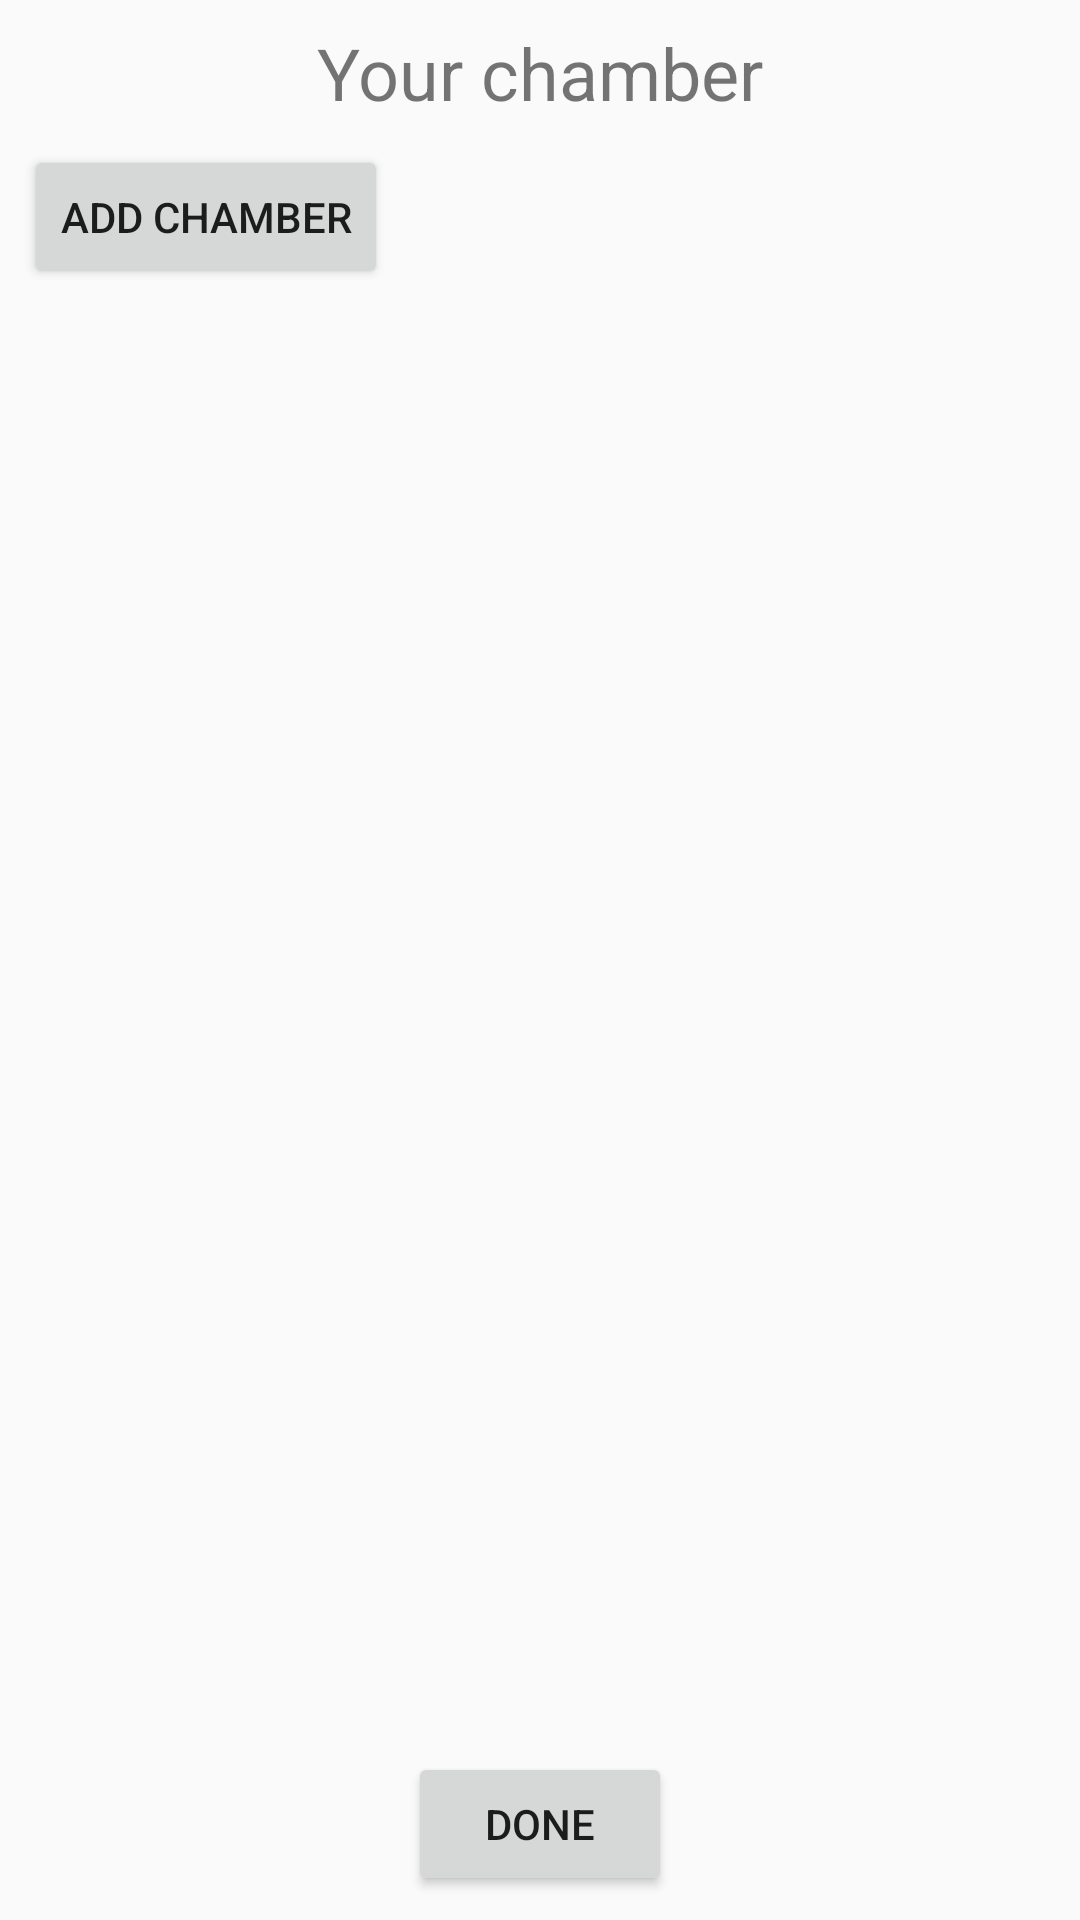

This screen was rendered from an Android layout file. Write that file and the resources it references.
<!-- AndroidManifest.xml: application theme AppTheme -->
<!-- res/layout/activity_chamber_add_update.xml -->
<?xml version="1.0" encoding="utf-8"?>
<android.support.constraint.ConstraintLayout
    xmlns:android="http://schemas.android.com/apk/res/android"
    xmlns:app="http://schemas.android.com/apk/res-auto"
    xmlns:tools="http://schemas.android.com/tools"
    android:layout_width="match_parent"
    android:layout_height="match_parent">

    <TextView
        android:id="@+id/textView12"
        android:layout_width="wrap_content"
        android:layout_height="wrap_content"
        android:layout_marginStart="8dp"
        android:layout_marginLeft="8dp"
        android:layout_marginTop="8dp"
        android:layout_marginEnd="8dp"
        android:layout_marginRight="8dp"
        android:text="Your chamber"
        android:textSize="24sp"
        app:layout_constraintEnd_toEndOf="parent"
        app:layout_constraintStart_toStartOf="parent"
        app:layout_constraintTop_toTopOf="parent" />

    <Button
        android:id="@+id/Add_chamber_button_id"
        android:layout_width="wrap_content"
        android:layout_height="wrap_content"
        android:layout_marginStart="8dp"
        android:layout_marginLeft="8dp"
        android:layout_marginTop="8dp"
        android:text="Add Chamber"
        app:layout_constraintStart_toStartOf="parent"
        app:layout_constraintTop_toBottomOf="@+id/textView12" />

    <ScrollView
        android:layout_width="395dp"
        android:layout_height="561dp"
        android:layout_marginStart="8dp"
        android:layout_marginLeft="8dp"
        android:layout_marginTop="8dp"
        android:layout_marginEnd="8dp"
        android:layout_marginRight="8dp"
        android:layout_marginBottom="8dp"
        app:layout_constraintBottom_toTopOf="@+id/add_chamber_done_id"
        app:layout_constraintEnd_toEndOf="parent"
        app:layout_constraintStart_toStartOf="parent"
        app:layout_constraintTop_toBottomOf="@+id/Add_chamber_button_id">

        <LinearLayout
            android:layout_width="match_parent"
            android:layout_height="wrap_content"
            android:orientation="vertical" />
    </ScrollView>

    <Button
        android:id="@+id/add_chamber_done_id"
        android:layout_width="wrap_content"
        android:layout_height="wrap_content"
        android:layout_marginStart="8dp"
        android:layout_marginLeft="8dp"
        android:layout_marginEnd="8dp"
        android:layout_marginRight="8dp"
        android:layout_marginBottom="8dp"
        android:text="Done"
        app:layout_constraintBottom_toBottomOf="parent"
        app:layout_constraintEnd_toEndOf="parent"
        app:layout_constraintStart_toStartOf="parent" />
</android.support.constraint.ConstraintLayout>
<!-- resources referenced by this layout -->
<resources>
  <style name="AppTheme" parent="Theme.AppCompat.Light.NoActionBar">
          <item name="colorPrimary">@color/colorPrimary</item>
          <item name="colorPrimaryDark">@color/colorPrimaryDark</item>
          <item name="colorAccent">@color/colorAccent</item>
      </style>
  <color name="colorPrimary">#801313</color>
  <color name="colorPrimaryDark">#801313</color>
  <color name="colorAccent">#801313</color>
</resources>
